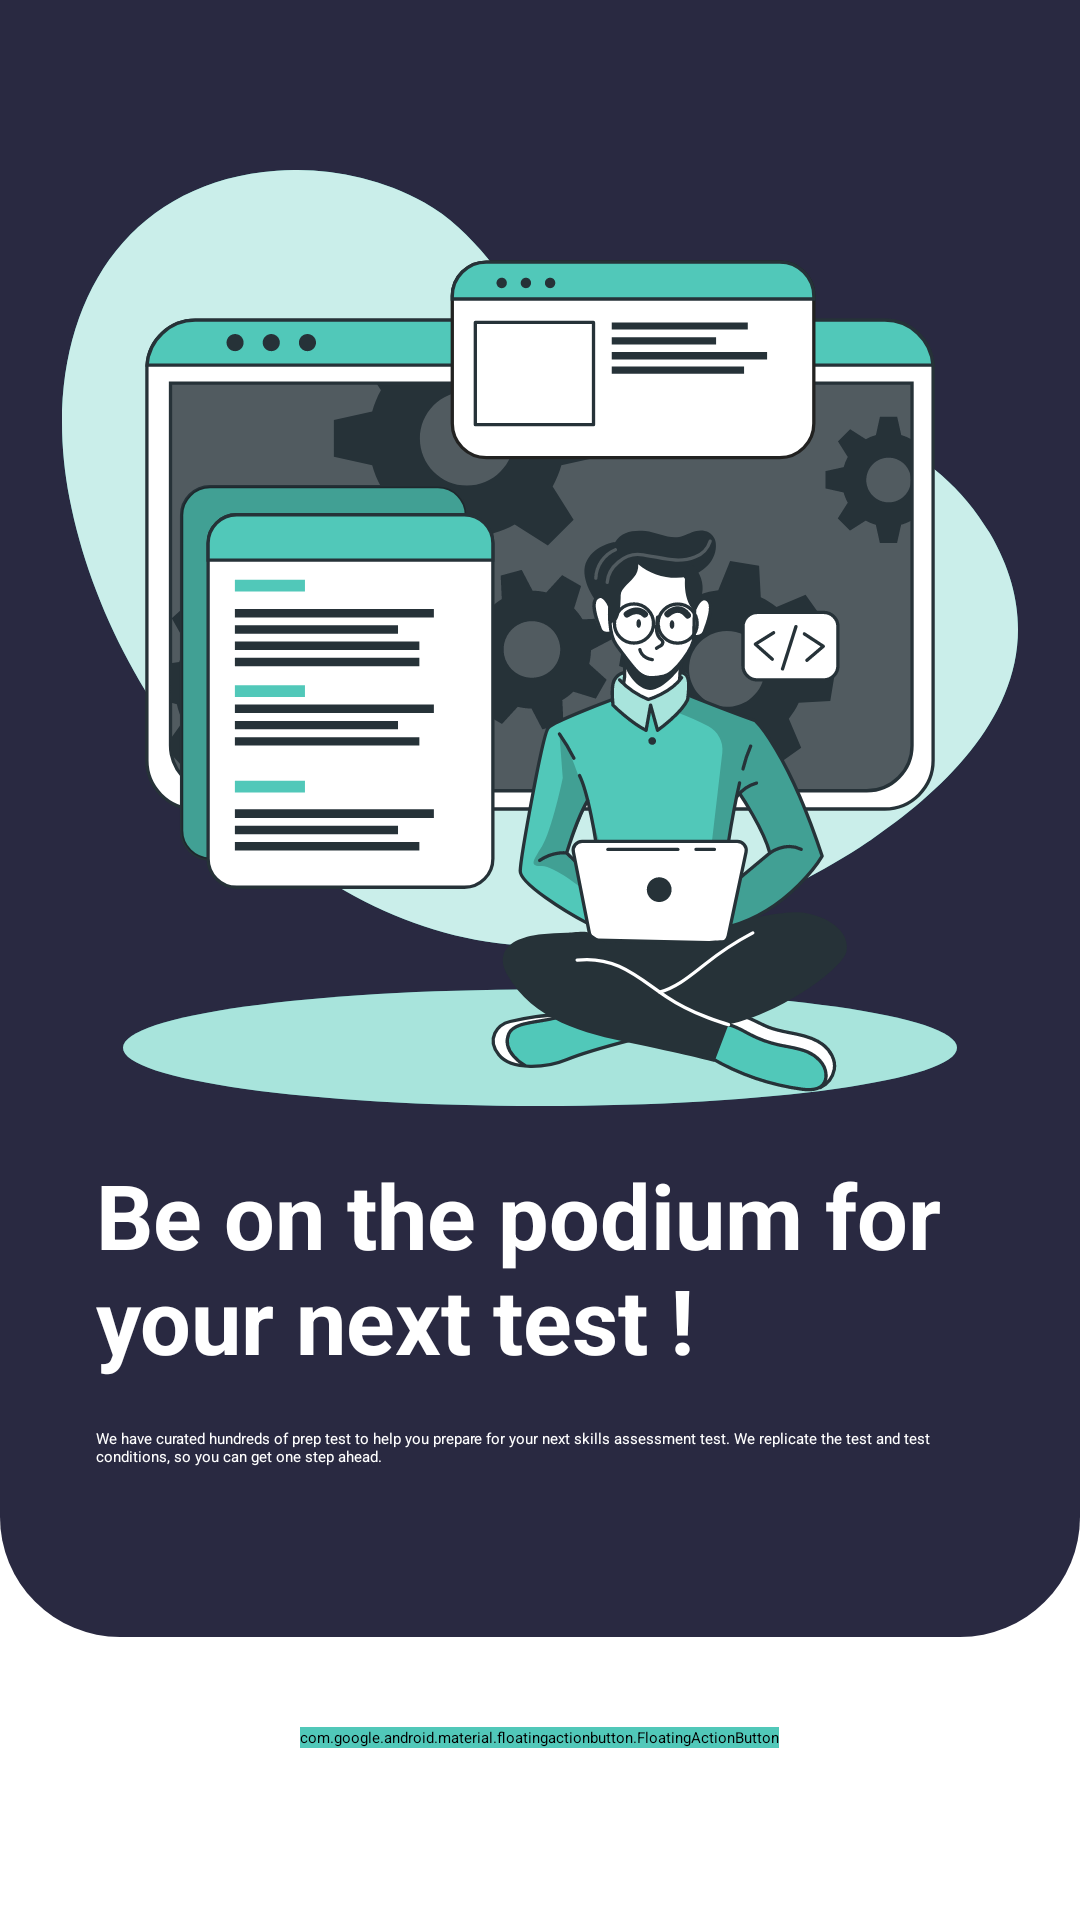

Android layout source for this screen:
<!-- AndroidManifest.xml: application theme Theme.AppCompat.Starting -->
<!-- res/layout/fragment_second.xml -->
<?xml version="1.0" encoding="utf-8"?>
<androidx.appcompat.widget.LinearLayoutCompat
    xmlns:android="http://schemas.android.com/apk/res/android"
    xmlns:app="http://schemas.android.com/apk/res-auto"
    xmlns:tools="http://schemas.android.com/tools"
    android:layout_width="match_parent"
    android:layout_height="match_parent"
    tools:context=".SecondFragment"
    android:orientation="vertical"
    android:weightSum="2">

    <androidx.appcompat.widget.LinearLayoutCompat
        android:layout_width="match_parent"
        android:layout_height="wrap_content"
        android:layout_weight="1.5"
        android:orientation="vertical"
        android:background="@drawable/start_bg"
        android:gravity="center"
        android:padding="16dp">

        <androidx.appcompat.widget.AppCompatImageView
            android:layout_width="wrap_content"
            android:layout_height="wrap_content"
            android:src="@drawable/luna_getstarted"
            android:layout_gravity="center"/>

        <androidx.appcompat.widget.AppCompatTextView
            android:layout_width="match_parent"
            android:layout_height="wrap_content"
            android:textColor="@color/white"
            android:text="Be on the podium for your next test !"
            android:textSize="30sp"
            android:layout_margin="16dp"
            android:textStyle="bold"/>

        <androidx.appcompat.widget.AppCompatTextView
            android:layout_width="match_parent"
            android:layout_height="wrap_content"
            android:textColor="@color/white"
            android:text="We have curated hundreds of prep test to help you prepare for your next skills assessment test. We replicate the test and test conditions, so you can get one step ahead."
            android:maxLines="4"
            android:layout_marginStart="16dp"
            android:layout_marginEnd="16dp"
            />


    </androidx.appcompat.widget.LinearLayoutCompat>

    <com.google.android.material.floatingactionbutton.FloatingActionButton
        android:layout_width="wrap_content"
        android:layout_height="wrap_content"
        android:layout_margin="30dp"
        android:layout_gravity="center"
        android:backgroundTint="@color/primary"
        android:src="@drawable/luna_brokenarrowright"
        android:id="@+id/floatNext"
        />


</androidx.appcompat.widget.LinearLayoutCompat>
<!-- resources referenced by this layout -->
<resources>
  <color name="primary">#51C8B9</color>
  <color name="white">#FFFFFFFF</color>
  <!-- drawable luna_getstarted: vector/xml drawable (drawable, 41829 chars, omitted) -->
  <!-- drawable start_bg (drawable) -->
  <?xml version="1.0" encoding="utf-8"?>
  <shape xmlns:android="http://schemas.android.com/apk/res/android"
      android:shape="rectangle">
  
      <solid
          android:color="@color/dark_primary"/>
  
      <corners
          android:bottomLeftRadius="40dp"
          android:bottomRightRadius="40dp"/>
  
  </shape>
  <style name="Theme.AppCompat.Starting" parent="Theme.SplashScreen">
          <item name="windowSplashScreenBackground">@color/dark_primary</item>
          <item name="android:windowSplashScreenAnimatedIcon" tools:targetApi="s">@drawable/ic_launcher_foreground</item>
          <item name="windowSplashScreenAnimationDuration">4000</item>
          <item name="postSplashScreenTheme">@style/Theme.Podium</item>
      </style>
  <color name="dark_primary">#292941</color>
  <!-- drawable ic_launcher_foreground (drawable) -->
  <vector xmlns:android="http://schemas.android.com/apk/res/android"
      android:width="108dp"
      android:height="108dp"
      android:viewportWidth="51"
      android:viewportHeight="51">
    <group android:scaleX="0.95944446"
        android:scaleY="0.95944446"
        android:translateX="1.0341667"
        android:translateY="1.0341667">
      <path
          android:pathData="M0,25.5C0,11.417 11.417,0 25.5,0C39.583,0 51,11.417 51,25.5C51,39.583 39.583,51 25.5,51C11.417,51 0,39.583 0,25.5Z"
          android:fillColor="#51C8B9"
          android:fillType="evenOdd"
          android:strokeColor="#00000000"/>
      <path
          android:pathData="M29.92,21.45C32.36,23.89 32.36,27.85 29.92,30.29C27.48,32.73 23.52,32.73 21.08,30.29C18.64,27.85 18.64,23.89 21.08,21.45C22.45,20.08 24.31,19.48 26.1,19.65"
          android:strokeLineJoin="round"
          android:strokeWidth="1.5"
          android:fillColor="#00000000"
          android:strokeColor="#FFFFFF"
          android:strokeLineCap="round"/>
      <path
          android:pathData="M21.751,35.14C19.751,34.34 18.001,32.89 16.841,30.88C15.701,28.91 15.321,26.72 15.591,24.63"
          android:strokeLineJoin="round"
          android:strokeWidth="1.5"
          android:fillColor="#00000000"
          android:strokeColor="#FFFFFF"
          android:strokeLineCap="round"/>
      <path
          android:pathData="M19.35,17.98C21.05,16.65 23.18,15.86 25.5,15.86C27.77,15.86 29.86,16.63 31.54,17.91"
          android:strokeLineJoin="round"
          android:strokeWidth="1.5"
          android:fillColor="#00000000"
          android:strokeColor="#FFFFFF"
          android:strokeLineCap="round"/>
      <path
          android:pathData="M29.25,35.14C31.25,34.34 33,32.89 34.16,30.88C35.3,28.91 35.68,26.72 35.41,24.63"
          android:strokeLineJoin="round"
          android:strokeWidth="1.5"
          android:fillColor="#00000000"
          android:strokeColor="#FFFFFF"
          android:strokeLineCap="round"/>
    </group>
  </vector>
  <style name="Theme.Podium" parent="Base.Theme.Podium">
          
          <item name="colorPrimary">@color/primary</item>
          <item name="colorPrimaryVariant">@color/accent</item>
          <item name="colorOnPrimary">@color/black</item>
  
          <item name="colorAccent">@color/primary</item>
      </style>
  <style name="Base.Theme.Podium" parent="Theme.Material3.DayNight.NoActionBar">
          
          
  
          <item name="android:windowNoTitle">true</item>
          <item name="android:windowFullscreen">true</item>
          <item name="android:statusBarColor">@color/white</item>
          <item name="android:windowActionBarOverlay">false</item>
          <item name="android:navigationBarColor">@color/white</item>
          // Important to draw behind cutouts
          <item name="android:windowLayoutInDisplayCutoutMode" tools:ignore="NewApi">shortEdges</item>
      </style>
  <color name="accent">#F0F1F8</color>
  <color name="black">#FF000000</color>
</resources>
